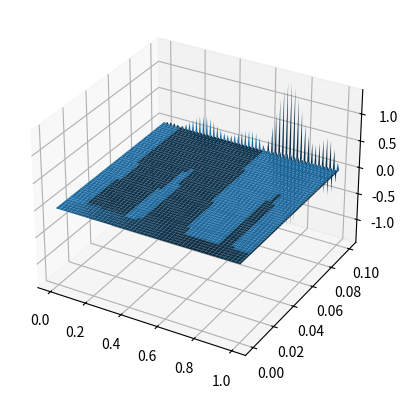

Generate this figure with matplotlib:
import numpy as np

# 定义初始条件和边界条件
L = 1
T = 0.1
nx = 100
nt = 100
dx = L / (nx - 1)
dt = T / nt
alpha = 0.5
u = np.zeros((nt, nx))
u[0, :] = np.sin(np.pi * np.linspace(0, L, nx))

# 使用差分法求解偏微分方程
for n in range(0, nt-1):
    for i in range(1, nx-1):
        u[n+1, i] = u[n, i] + alpha * dt / dx**2 * (u[n, i+1] - 2*u[n, i] + u[n, i-1])

# 可视化结果
import matplotlib.pyplot as plt
from mpl_toolkits.mplot3d import Axes3D

fig = plt.figure()
ax = fig.add_subplot(111, projection='3d')
x = np.linspace(0, L, nx)
t = np.linspace(0, T, nt)
X, T = np.meshgrid(x, t)
ax.plot_surface(X, T, u)
plt.show()
